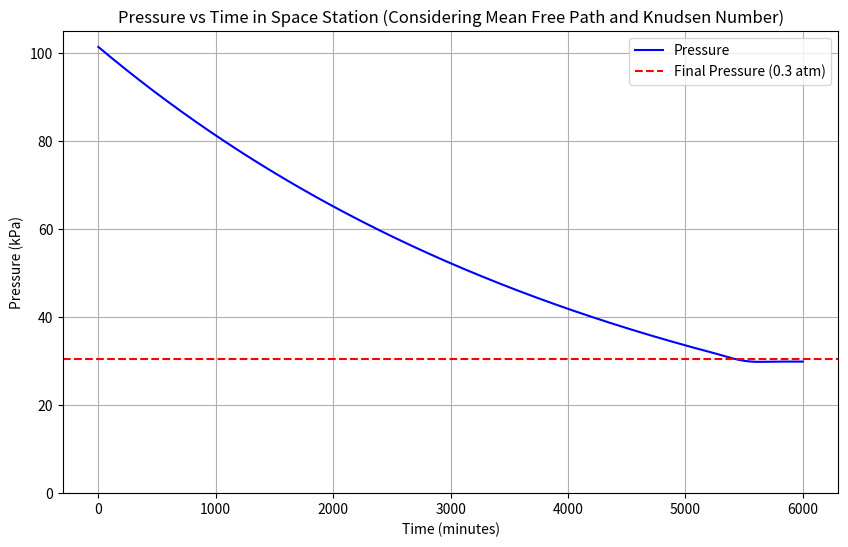

Reproduce this figure in Python.
# -*- coding: utf-8 -*-
"""
Created on Sat Nov  2 12:13:55 2024

[redacted]
"""

import numpy as np
from scipy.integrate import solve_ivp
import matplotlib.pyplot as plt

# Constants
L = 50  # Length of the space station in meters
D = 4   # Diameter of the space station in meters
P0 = 101.3e3  # Initial pressure in Pa
Pf = 0.3 * 101.3e3  # Final pressure in Pa
Pout = 0 # Outside pressure in Pa
T = 20 + 273.15  # Temperature in Kelvin
R = 287.05  # Specific gas constant for air in J/(kg·K)
mu = 1.8e-5  # Dynamic viscosity of air in Pa·s
k_B = 1.38e-23  # Boltzmann constant in J/K
d_m = 3.7e-10  # Diameter of air molecule in meters
M = 28.97e-3  # Molar mass of air in kg/mol
N_A = 6.022e23  # Avogadro's number
m = M / N_A  # Mass of one air molecule in kg
d = 0.01  # Diameter of the hole in meters
A = np.pi * (d / 2)**2  # Area of the hole in m^2
V = np.pi * (D / 2)**2 * L  # Volume of the space station in m^3

# Functions for mean free path λ, Q_S, and Q_E
def mean_free_path(P):
    return k_B * T / (np.sqrt(2) * np.pi * d_m**2 * P)

def Q_S(delta_P, d, mu):
    return delta_P * d**3 / (24 * mu)

def Q_E(P_avg, d, T):
    return (P_avg * d**2) / (6 * np.pi * mu) * np.sqrt(8 * k_B * T / (np.pi * m))

# Differential equation for pressure change
def dPdt(t, P):
    if P > Pf:
        delta_P = P - Pout
        P_avg = (P + Pout) / 2
        λ = mean_free_path(P)
        Kn = λ / d  # Calculate Knudsen number
        
        # Calculate Q_S and Q_E
        QS = Q_S(delta_P, d, mu)
        QE = Q_E(P_avg, d, T)
        
        # Determine the total flow rate based on Knudsen number
        if Kn < 0.01:  # Viscous flow dominant
            Q_total = QS
        elif Kn > 10:  # Molecular flow dominant
            Q_total = QE
        else:  # Transitional flow, use combined model
            Q_total = QS / (1 + Kn) + QE / (1 + 1 / Kn)
        
        return -Q_total / V
    else:
        return 0

# Time span for the simulation
t_span = (0, 3.6e5)  # 1 hour in seconds
t_eval = np.linspace(*t_span, 1000000)  # Evaluation points

# Solve the ODE
solution = solve_ivp(dPdt, t_span, [P0], t_eval=t_eval)

# Extract results
P_values = solution.y[0]
time_values = solution.t

# Plotting the pressure vs. time
plt.figure(figsize=(10, 6))
plt.plot(time_values / 60, P_values / 1000, label='Pressure', color='blue')  # Convert to kPa
plt.axhline(y=Pf / 1000, color='red', linestyle='--', label='Final Pressure (0.3 atm)')
plt.title('Pressure vs Time in Space Station (Considering Mean Free Path and Knudsen Number)')
plt.xlabel('Time (minutes)')
plt.ylabel('Pressure (kPa)')
plt.legend()
plt.grid()
plt.ylim(bottom=0)  # Ensure y-axis starts at 0
plt.show()

# Time to reach final pressure
if np.any(P_values <= Pf):
    final_time = time_values[np.where(P_values <= Pf)[0][0]] / 60  # Convert to minutes
    print(f"Time to reduce pressure to 0.3 atm: {final_time:.2f} minutes")
else:
    print("Pressure did not reach 0.3 atm within the simulation time.")
